Run: headless pygame with SDL's dummy video driver; simulated clock (each Clock.tick advances the game by its frame time, no real sleeping); random seed 0; keys injected as events and as key.get_pressed() state; mouse plan: one left click at the window centre at the start of phase 2, then a move to the lower-right quarter at the start of phase 3.
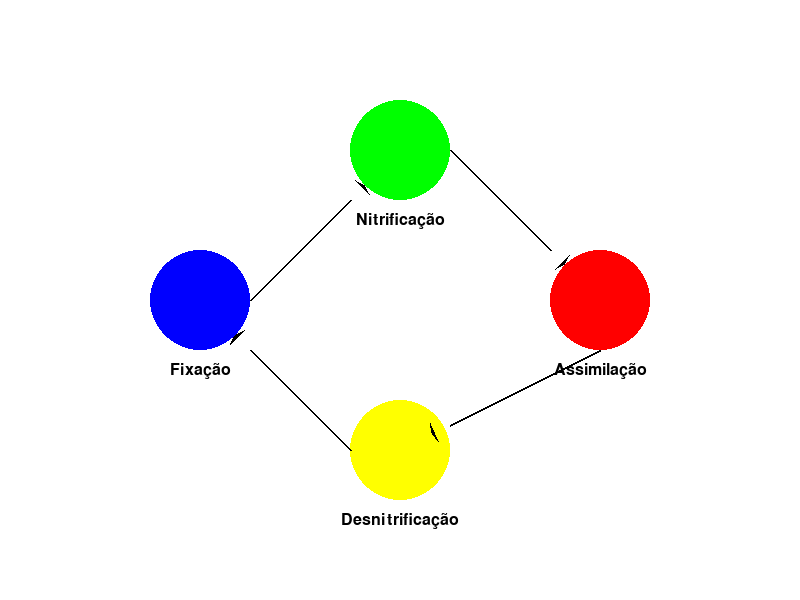
Frame 1 of 4 · flips 1–60 · no input
Frame 2 of 4 · flips 61–180 · clicked the window centre · tapped SPACE, RETURN · held RIGHT (→), D · screen unchanged from frame 1, image omitted
Frame 3 of 4 · flips 181–300 · moved the mouse to the lower-right quarter · held DOWN (↓), S · screen unchanged from frame 2, image omitted
Frame 4 of 4 · flips 301–420 · held LEFT (←), A, UP (↑), W · screen unchanged from frame 3, image omitted

The pygame program that drew these frames:

import pygame
import sys
import math

class NitrogenCycle:
    def __init__(self):
        pygame.init()
        self.width, self.height = 800, 600
        self.screen = pygame.display.set_mode((self.width, self.height))
        pygame.display.set_caption("Ciclo do Nitrogênio Interativo")
        
        self.WHITE = (255, 255, 255)
        self.BLACK = (0, 0, 0)
        self.BLUE = (0, 0, 255)
        self.GREEN = (0, 255, 0)
        self.RED = (255, 0, 0)
        self.YELLOW = (255, 255, 0)
        
        self.font = pygame.font.Font(None, 24)
        self.clock = pygame.time.Clock()
        
        self.stages = [
            {"name": "Fixação", "color": self.BLUE, "pos": (200, 300), "info": "Conversão de N2 atmosférico em formas utilizáveis"},
            {"name": "Nitrificação", "color": self.GREEN, "pos": (400, 150), "info": "Conversão de amônia em nitrato"},
            {"name": "Assimilação", "color": self.RED, "pos": (600, 300), "info": "Absorção de nitrogênio por organismos"},
            {"name": "Desnitrificação", "color": self.YELLOW, "pos": (400, 450), "info": "Conversão de nitrato em N2 gasoso"}
        ]
        
        self.selected_stage = None

    def draw_arrow(self, start, end):
        pygame.draw.line(self.screen, self.BLACK, start, end, 2)
        rotation = math.atan2(start[1] - end[1], end[0] - start[0])
        pygame.draw.polygon(self.screen, self.BLACK, [
            (end[0] + 20 * math.cos(rotation), end[1] - 20 * math.sin(rotation)),
            (end[0] + 20 * math.cos(rotation + math.pi/6), end[1] - 20 * math.sin(rotation + math.pi/6)),
            (end[0] + 20 * math.cos(rotation - math.pi/6), end[1] - 20 * math.sin(rotation - math.pi/6))
        ])

    def draw_cycle(self):
        self.screen.fill(self.WHITE)
        
        for stage in self.stages:
            pygame.draw.circle(self.screen, stage["color"], stage["pos"], 50)
            text = self.font.render(stage["name"], True, self.BLACK)
            text_rect = text.get_rect(center=(stage["pos"][0], stage["pos"][1] + 70))
            self.screen.blit(text, text_rect)
        
        self.draw_arrow((250, 300), (350, 200))
        self.draw_arrow((450, 150), (550, 250))
        self.draw_arrow((600, 350), (450, 425))
        self.draw_arrow((350, 450), (250, 350))
        
        if self.selected_stage:
            info_text = self.font.render(self.selected_stage["info"], True, self.BLACK)
            pygame.draw.rect(self.screen, self.WHITE, (50, 50, 700, 30))
            self.screen.blit(info_text, (50, 50))

    def handle_events(self):
        for event in pygame.event.get():
            if event.type == pygame.QUIT:
                return False
            elif event.type == pygame.MOUSEBUTTONDOWN:
                mouse_pos = pygame.mouse.get_pos()
                for stage in self.stages:
                    distance = math.hypot(mouse_pos[0] - stage["pos"][0], mouse_pos[1] - stage["pos"][1])
                    if distance <= 50:
                        self.selected_stage = stage
                        break
                else:
                    self.selected_stage = None
        return True

    def run(self):
        running = True
        while running:
            running = self.handle_events()
            self.draw_cycle()
            pygame.display.flip()
            self.clock.tick(60)
        
        pygame.quit()
        sys.exit()

if __name__ == "__main__":
    NitrogenCycle().run()
